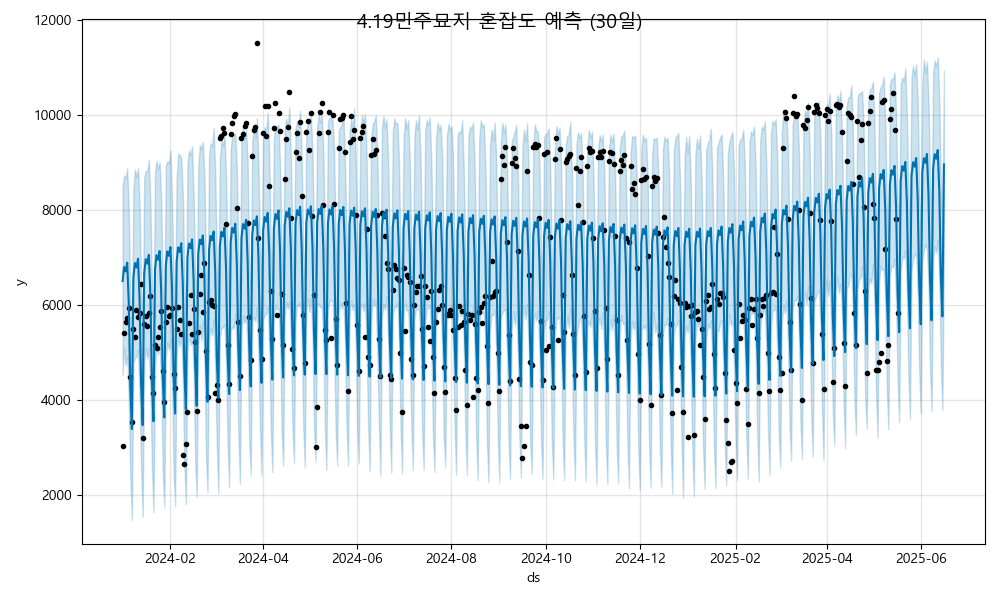

Data behind this chart, as committed beside it:
ds, yhat, yhat_lower, yhat_upper
2024-01-01, 6500, 4520, 8496
2024-01-02, 6798, 5081, 8723
2024-01-03, 6703, 4726, 8666
2024-01-04, 6887, 4913, 8876
2024-01-05, 6027, 3959, 7989
2024-01-06, 4244, 2330, 6153
2024-01-07, 3381, 1467, 5369
2024-01-08, 6582, 4783, 8461
2024-01-09, 6880, 4899, 8854
2024-01-10, 6785, 4901, 8695
2024-01-11, 6970, 5058, 8875
2024-01-12, 6109, 4094, 8131
2024-01-13, 4326, 2510, 6408
2024-01-14, 3463, 1533, 5357
2024-01-15, 6664, 4757, 8664
2024-01-16, 6962, 5091, 8826
2024-01-17, 6867, 4869, 8813
2024-01-18, 7052, 5084, 9051
2024-01-19, 6191, 4179, 8159
2024-01-20, 4409, 2580, 6354
2024-01-21, 3545, 1623, 5462
2024-01-22, 6746, 4636, 8782
2024-01-23, 7044, 5194, 9029
2024-01-24, 6949, 4959, 8869
2024-01-25, 7134, 5185, 9002
2024-01-26, 6273, 4315, 8227
2024-01-27, 4491, 2504, 6378
2024-01-28, 3627, 1734, 5720
2024-01-29, 6828, 4865, 8932
2024-01-30, 7126, 5199, 9029
2024-01-31, 7031, 5058, 8991
2024-02-01, 7216, 5277, 9257
2024-02-02, 6355, 4359, 8216
2024-02-03, 4573, 2538, 6677
2024-02-04, 3709, 1751, 5744
2024-02-05, 6910, 4918, 8661
2024-02-06, 7209, 5332, 9181
2024-02-07, 7113, 5124, 9158
2024-02-08, 7298, 5337, 9099
2024-02-09, 6437, 4455, 8340
2024-02-10, 4655, 2620, 6583
2024-02-11, 3791, 1802, 5753
2024-02-12, 6992, 5025, 8970
2024-02-13, 7291, 5380, 9256
2024-02-14, 7195, 5155, 9154
2024-02-15, 7380, 5337, 9341
2024-02-16, 6519, 4556, 8309
2024-02-17, 4737, 2701, 6762
2024-02-18, 3873, 1956, 5913
2024-02-19, 7074, 5172, 8871
2024-02-20, 7373, 5563, 9369
2024-02-21, 7277, 5236, 9282
2024-02-22, 7462, 5659, 9435
2024-02-23, 6601, 4801, 8667
2024-02-24, 4819, 2809, 6882
2024-02-25, 3955, 2044, 5839
2024-02-26, 7157, 5299, 9132
2024-02-27, 7455, 5515, 9406
2024-02-28, 7359, 5352, 9335
2024-02-29, 7544, 5703, 9728
... 473 more rows
